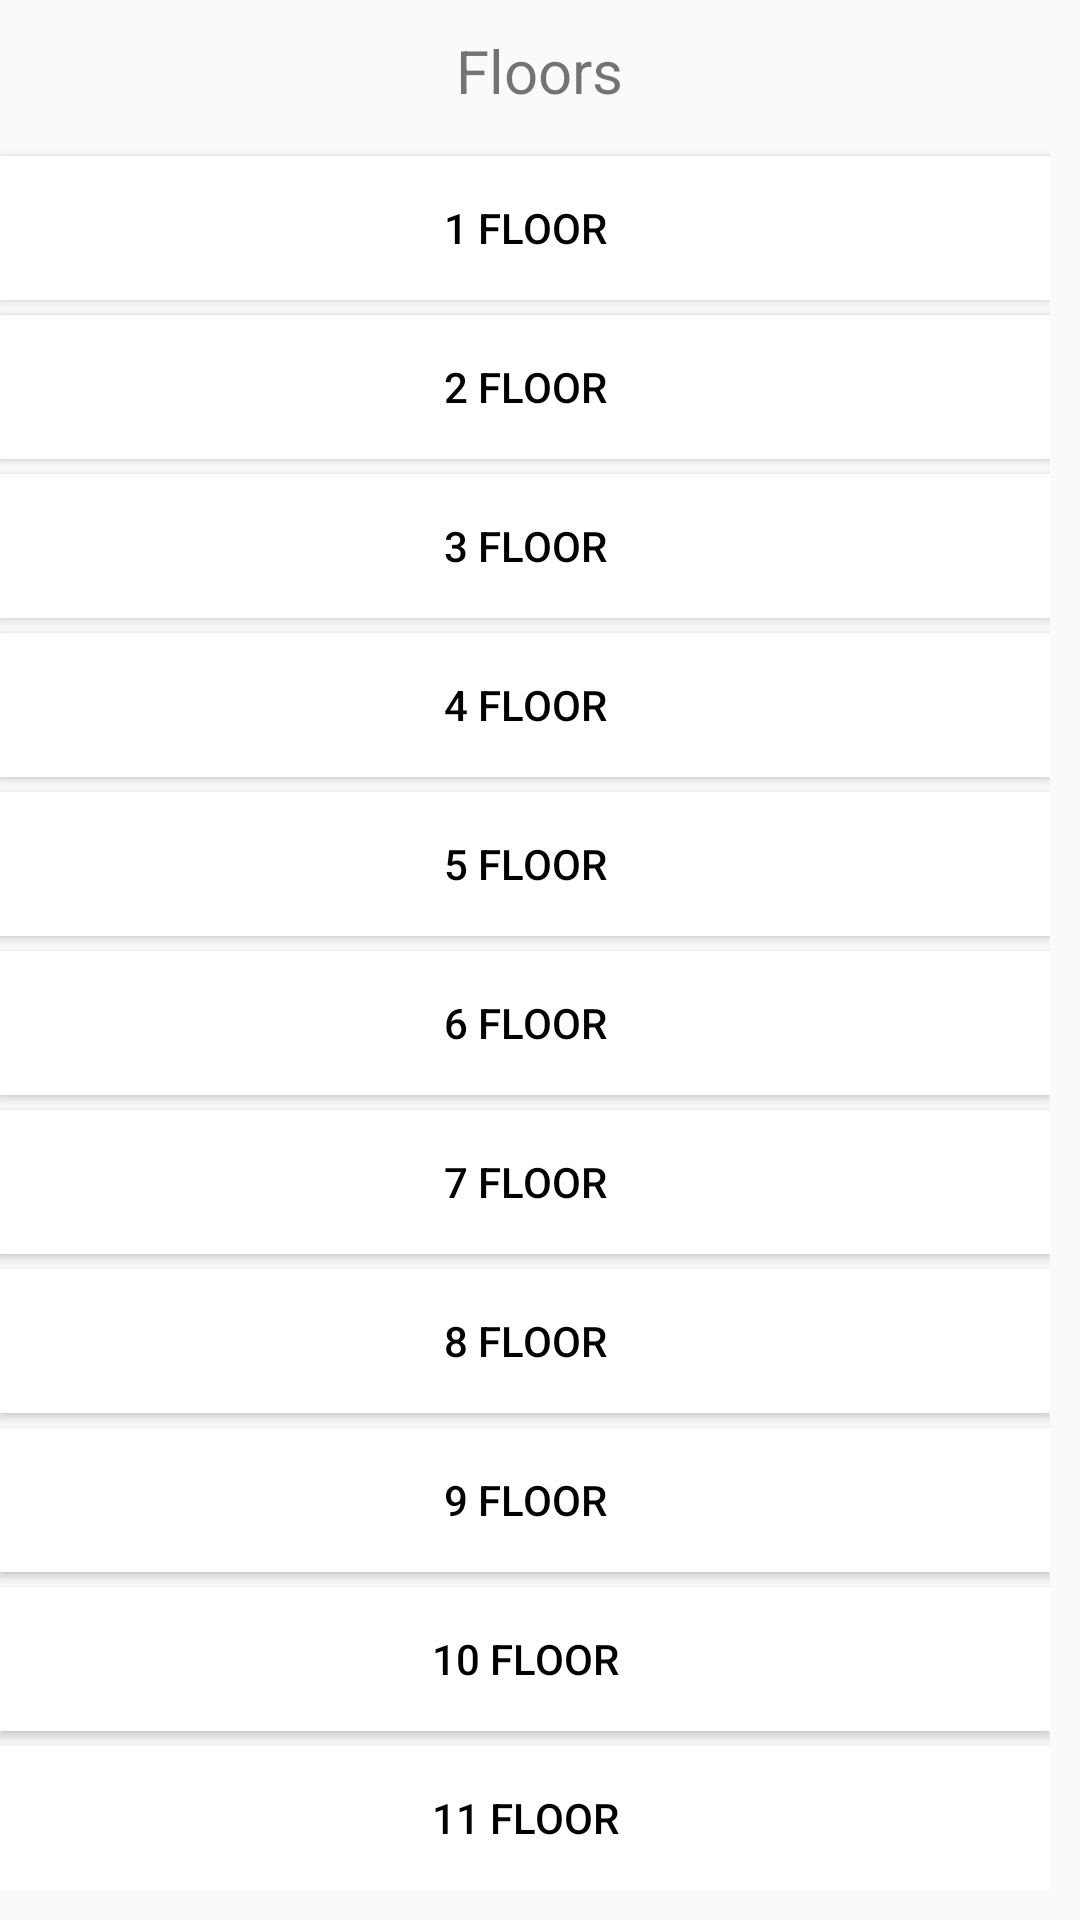

Reconstruct the res/layout file that produces this screen, plus the resources it refers to.
<!-- AndroidManifest.xml: application theme AppTheme -->
<!-- res/layout/activity_gwangfloor.xml -->
<?xml version="1.0" encoding="utf-8"?>
<LinearLayout
    xmlns:android="http://schemas.android.com/apk/res/android"
    xmlns:app="http://schemas.android.com/apk/res-auto"
    xmlns:tools="http://schemas.android.com/tools"
    android:layout_width="match_parent"
    android:layout_height="match_parent"
    android:orientation="vertical"
    tools:context="com.example.user.findroom.gwangfloor">

    <TextView
        android:layout_width="wrap_content"
        android:layout_height="wrap_content"
        android:text="Floors"
        android:textSize="20sp"
        android:layout_marginTop="10dp"
        android:layout_marginBottom="10dp"
        android:layout_gravity="center_horizontal"/>
    <ScrollView
        android:layout_width="match_parent"
        android:layout_height="match_parent">
        <LinearLayout
            android:orientation="vertical"
            android:layout_width="match_parent"
            android:layout_height="wrap_content"
            android:paddingRight="10dp">
            <Button
                android:id="@+id/floor1"
                android:layout_width="match_parent"
                android:layout_height="wrap_content"
                android:text="1 Floor"
                android:textColor="#000000"
                android:background="#FFFFFF"
                android:layout_marginTop="5dp"
                android:onClick="floorClick"/>
            <Button
                android:id="@+id/floor2"
                android:layout_width="match_parent"
                android:layout_height="wrap_content"
                android:text="2 Floor"
                android:textColor="#000000"
                android:background="#FFFFFF"
                android:layout_marginTop="5dp"
                android:onClick="floorClick"/>
            <Button
                android:id="@+id/floor3"
                android:layout_width="match_parent"
                android:layout_height="wrap_content"
                android:text="3 Floor"
                android:textColor="#000000"
                android:background="#FFFFFF"
                android:layout_marginTop="5dp"
                android:onClick="floorClick"/>
            <Button
                android:id="@+id/floor4"
                android:layout_width="match_parent"
                android:layout_height="wrap_content"
                android:text="4 Floor"
                android:textColor="#000000"
                android:background="#FFFFFF"
                android:layout_marginTop="5dp"
                android:onClick="floorClick"/>
            <Button
                android:id="@+id/floor5"
                android:layout_width="match_parent"
                android:layout_height="wrap_content"
                android:text="5 Floor"
                android:textColor="#000000"
                android:background="#FFFFFF"
                android:layout_marginTop="5dp"
                android:onClick="floorClick"/>
            <Button
                android:id="@+id/floor6"
                android:layout_width="match_parent"
                android:layout_height="wrap_content"
                android:text="6 Floor"
                android:textColor="#000000"
                android:background="#FFFFFF"
                android:layout_marginTop="5dp"
                android:onClick="floorClick"/>
            <Button
                android:id="@+id/floor7"
                android:layout_width="match_parent"
                android:layout_height="wrap_content"
                android:text="7 Floor"
                android:textColor="#000000"
                android:background="#FFFFFF"
                android:layout_marginTop="5dp"
                android:onClick="floorClick"/>
            <Button
                android:id="@+id/floor8"
                android:layout_width="match_parent"
                android:layout_height="wrap_content"
                android:text="8 Floor"
                android:textColor="#000000"
                android:background="#FFFFFF"
                android:layout_marginTop="5dp"
                android:onClick="floorClick"/>
            <Button
                android:id="@+id/floor9"
                android:layout_width="match_parent"
                android:layout_height="wrap_content"
                android:text="9 Floor"
                android:textColor="#000000"
                android:background="#FFFFFF"
                android:layout_marginTop="5dp"
                android:onClick="floorClick"/>
            <Button
                android:id="@+id/floor10"
                android:layout_width="match_parent"
                android:layout_height="wrap_content"
                android:text="10 Floor"
                android:textColor="#000000"
                android:background="#FFFFFF"
                android:layout_marginTop="5dp"
                android:onClick="floorClick"/>
            <Button
                android:id="@+id/floor11"
                android:layout_width="match_parent"
                android:layout_height="wrap_content"
                android:text="11 Floor"
                android:textColor="#000000"
                android:background="#FFFFFF"
                android:layout_marginTop="5dp"
                android:onClick="floorClick"/>
        </LinearLayout>
    </ScrollView>
</LinearLayout>
<!-- resources referenced by this layout -->
<resources>
  <style name="AppTheme" parent="Theme.AppCompat.Light.DarkActionBar">
          
          <item name="colorPrimary">@color/colorblack</item>
          <item name="colorPrimaryDark">@color/colorblack</item>
          <item name="colorAccent">@color/colorwhite</item>
  
      </style>
  <color name="colorblack">#000000</color>
  <color name="colorwhite">#FFFFFF</color>
</resources>
